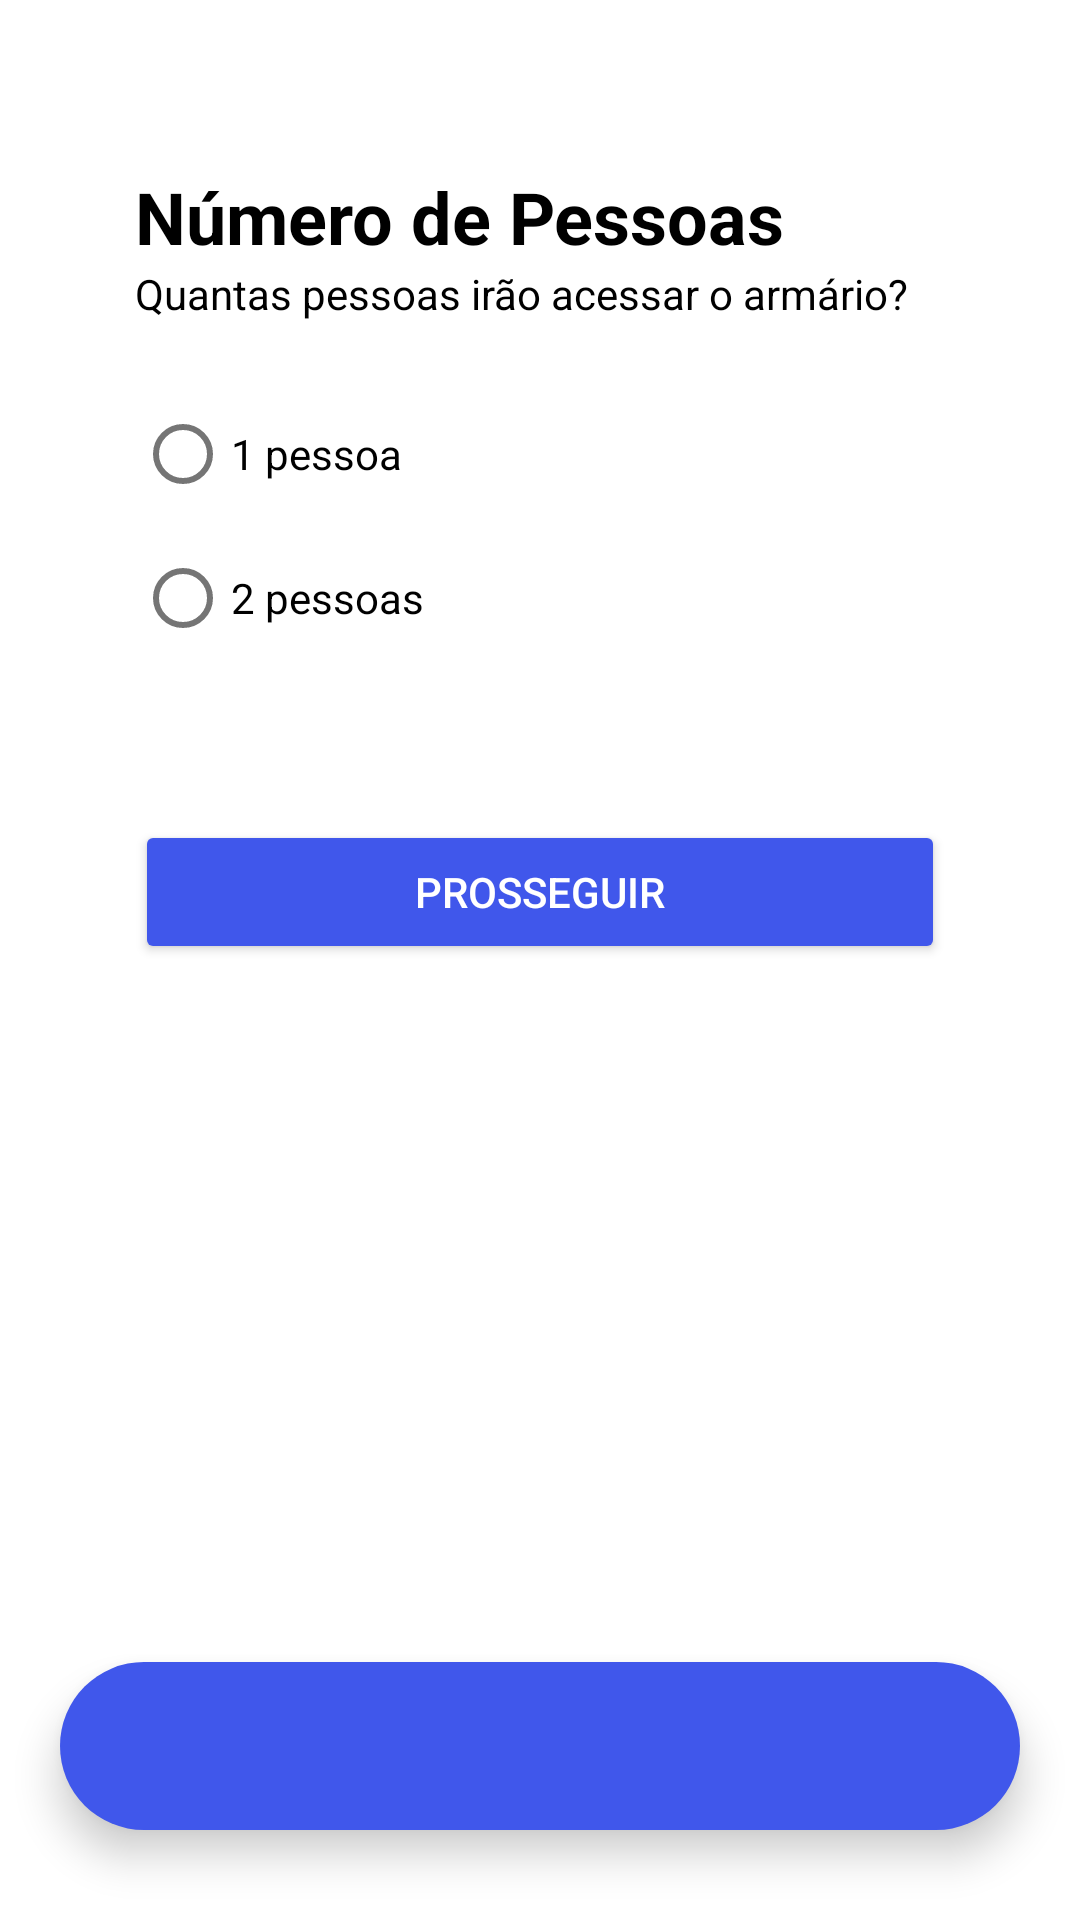

This screen was rendered from an Android layout file. Write that file and the resources it references.
<!-- AndroidManifest.xml: application theme Theme.PI3ES2024T2 -->
<!-- res/layout/activity_pessoas_number.xml -->
<?xml version="1.0" encoding="utf-8"?>
<androidx.constraintlayout.widget.ConstraintLayout
    xmlns:android="http://schemas.android.com/apk/res/android"
    xmlns:app="http://schemas.android.com/apk/res-auto"
    xmlns:tools="http://schemas.android.com/tools"
    android:id="@+id/main"
    android:layout_width="match_parent"
    android:layout_height="match_parent"
    tools:context=".gerente.PessoasNumberActivity">

    <androidx.appcompat.widget.Toolbar
        android:id="@+id/toolbar"
        app:layout_constraintTop_toTopOf="parent"
        app:layout_constraintStart_toStartOf="parent"
        android:layout_width="match_parent"
        android:layout_height="wrap_content"
        app:popupTheme="@style/ThemeOverlay.AppCompat">

        <androidx.appcompat.widget.AppCompatImageButton
            android:id="@+id/btnArrowBack"
            android:layout_width="wrap_content"
            android:layout_height="wrap_content"
            style="@style/btn_arrow_back"
            android:padding="15dp"/>
    </androidx.appcompat.widget.Toolbar>

    <androidx.appcompat.widget.AppCompatTextView
        android:id="@+id/tvTitle"
        android:layout_width="wrap_content"
        android:layout_height="wrap_content"
        android:text="Número de Pessoas"
        android:textStyle="bold"
        android:textSize="24sp"
        style="@style/textview"
        app:layout_constraintTop_toBottomOf="@id/toolbar"
        app:layout_constraintStart_toStartOf="parent"
        android:layout_marginStart="45dp"/>

    <androidx.appcompat.widget.AppCompatTextView
        android:id="@+id/tvSubtitle"
        style="@style/textview"
        android:layout_width="match_parent"
        android:layout_height="wrap_content"
        android:layout_marginStart="45dp"
        android:text="Quantas pessoas irão acessar o armário?"
        app:layout_constraintStart_toStartOf="parent"
        app:layout_constraintEnd_toEndOf="parent"
        android:layout_marginEnd="45dp"
        app:layout_constraintTop_toBottomOf="@id/tvTitle"/>

    <RadioGroup
        android:id="@+id/radioGroup"
        app:layout_constraintStart_toStartOf="parent"
        app:layout_constraintTop_toBottomOf="@id/tvSubtitle"
        android:layout_width="wrap_content"
        android:layout_height="wrap_content"
        android:layout_marginStart="45dp"
        android:layout_marginTop="20dp">

        <RadioButton
            android:id="@+id/radioBtn1Person"
            android:layout_width="wrap_content"
            android:layout_height="wrap_content"
            android:text="1 pessoa" />

        <RadioButton
            android:id="@+id/radioBtn2People"
            android:layout_width="wrap_content"
            android:layout_height="wrap_content"
            android:text="2 pessoas" />
    </RadioGroup>

    

    <androidx.appcompat.widget.AppCompatButton
        android:id="@+id/btnProsseguir"
        app:layout_constraintStart_toStartOf="parent"
        app:layout_constraintEnd_toEndOf="parent"
        app:layout_constraintTop_toBottomOf="@id/radioGroup"
        android:layout_width="0dp"
        android:layout_height="wrap_content"
        android:layout_marginStart="45dp"
        android:layout_marginEnd="45dp"
        android:layout_marginTop="50dp"
        android:text="Prosseguir"
        style="@style/containedbutton"
        />

    <com.google.android.material.bottomnavigation.BottomNavigationView
        android:id="@+id/bottomNavigationView"
        app:layout_constraintBottom_toBottomOf="parent"
        android:layout_width="match_parent"
        android:layout_height="wrap_content"
        android:layout_alignParentBottom="true"
        android:background="@drawable/bottom_background"
        android:layout_marginStart="20dp"
        android:layout_marginEnd="20dp"
        android:layout_marginBottom="30dp"
        android:elevation="2dp"
        app:menu="@menu/bottom_menu_gerente"
        app:itemIconSize="30dp"
        app:itemIconTint="@color/no_selected"
        app:itemRippleColor="@color/azul_secondary"
        app:labelVisibilityMode="unlabeled" />

</androidx.constraintlayout.widget.ConstraintLayout>
<!-- resources referenced by this layout -->
<resources>
  <color name="azul_secondary">#465091</color>
  <color name="no_selected">#B3FFFFFF</color>
  <!-- drawable bottom_background (drawable) -->
  <?xml version="1.0" encoding="utf-8"?>
  <shape xmlns:android="http://schemas.android.com/apk/res/android"
      android:shape="rectangle">
  
      <solid
          android:color="@color/azul_primary"/>
  
      <corners
          android:radius="40dp"/>
  
  </shape>
  <style name="btn_arrow_back">
          <item name="android:background">@drawable/selector_btn_arrow_back_lightmode</item>
      </style>
  <style name="containedbutton">
          <item name="android:textColor">@color/white</item>
          <item name="android:backgroundTint">@color/azul_primary</item>
      </style>
  <style name="textview">
          <item name="android:textColor">@color/black</item>
      </style>
  <style name="Theme.PI3ES2024T2" parent="Theme.MaterialComponents.DayNight.NoActionBar">
          
          <item name="colorPrimary">@color/azul_primary</item>
          <item name="colorPrimaryVariant">@color/azul_statusbar</item>
          <item name="colorOnPrimary">@color/white</item>
          
          <item name="colorSecondary">@color/azul_primary</item>
          <item name="colorSecondaryVariant">@color/azul_primary</item>
          <item name="colorOnSecondary">@color/black</item>
          
          <item name="android:statusBarColor">?attr/colorPrimaryVariant</item>
          
      </style>
  <color name="azul_primary">#4057EB</color>
  <!-- drawable selector_btn_arrow_back_lightmode (drawable) -->
  <?xml version="1.0" encoding="utf-8"?>
  <selector xmlns:android="http://schemas.android.com/apk/res/android">
      <item android:state_pressed="true">
          <layer-list>
              <item android:drawable="@drawable/shape_pressed_arrow_back" />
              <item android:drawable="@drawable/icon_arrow_back_24_darkmode" />
          </layer-list>
      </item>
      <item android:state_focused="true">
          <layer-list>
              <item android:drawable="@drawable/shape_pressed_arrow_back" />
              <item android:drawable="@drawable/icon_arrow_back_24_darkmode" />
          </layer-list>
      </item>
      <item>
          <layer-list>
              <item android:drawable="@android:color/transparent" />
              <item android:drawable="@drawable/icon_arrow_back_24" />
          </layer-list>
      </item>
  </selector>
  <color name="white">#FFFFFFFF</color>
  <color name="black">#FF000000</color>
  <color name="azul_statusbar">#4057EB</color>
  <!-- drawable shape_pressed_arrow_back (drawable) -->
  <?xml version="1.0" encoding="utf-8"?>
  <shape xmlns:android="http://schemas.android.com/apk/res/android"
      android:shape="oval">
      <solid android:color="@color/azul_statusbar" /> 
  </shape>
</resources>
